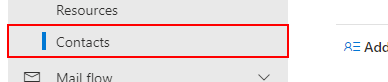
Workflow: Whitelist Email Ver2 Create

Step 1: click on the link 'contacts'

Step 2: click on the element (no picture)

Step 3: click on the heading (no picture)

Step 4: type [row.Item(0).ToString] into the pane in window 'Exchange admin center - Google Chrome' (chrome.exe) (no picture)

Step 5: type "[row.Item("Alias").ToString]" into the pane in window 'Exchange admin center - Google Chrome' (chrome.exe) (no picture)

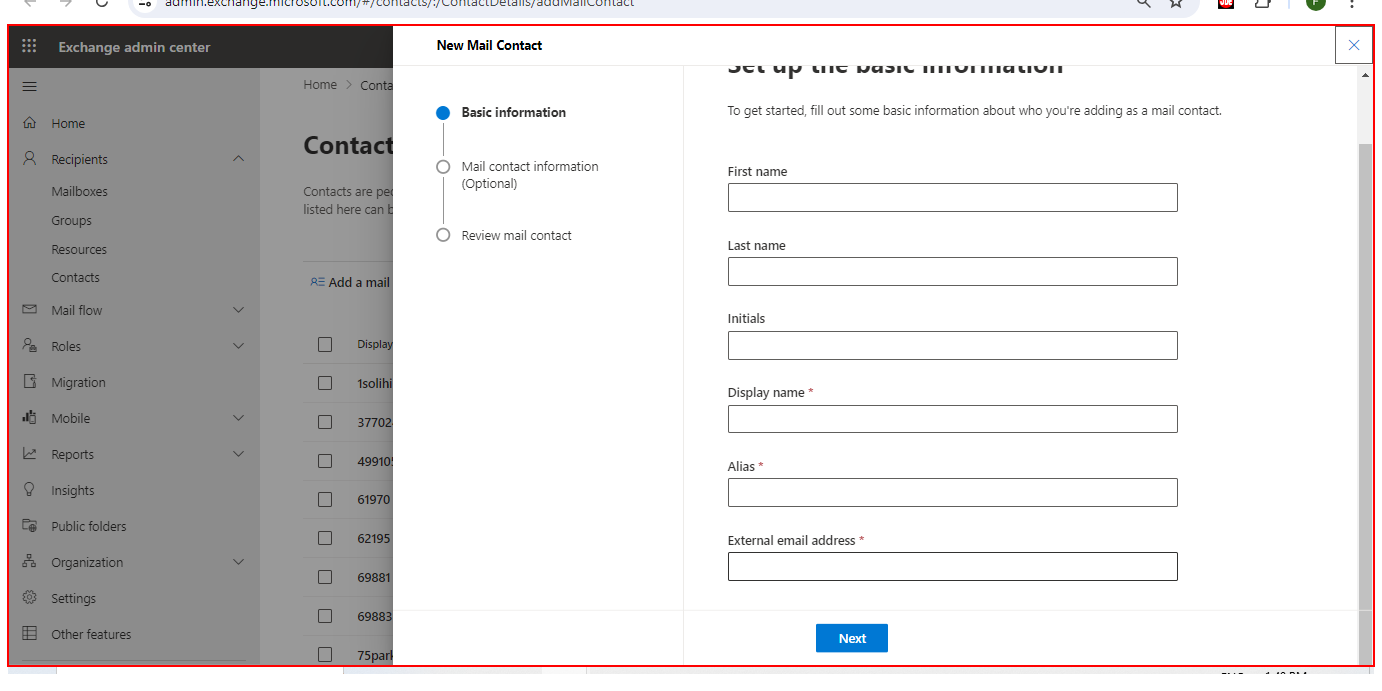
Step 6: type "[row.Item("External email Address").ToString]" into the pane in window 'Exchange admin center - Google Chrome' (chrome.exe)

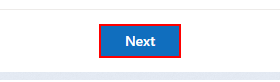
Step 7: click on the button 'Next' (repeated 2 times)

Step 9: click on the button 'Create' (no picture)

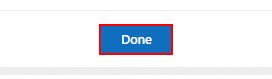
Step 10: find the button 'Done'

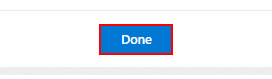
Step 11 [then]: click on the button 'Done'

Step 12 [else]: click on the button 'Back' (no picture)

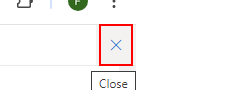
Step 13: click on the text